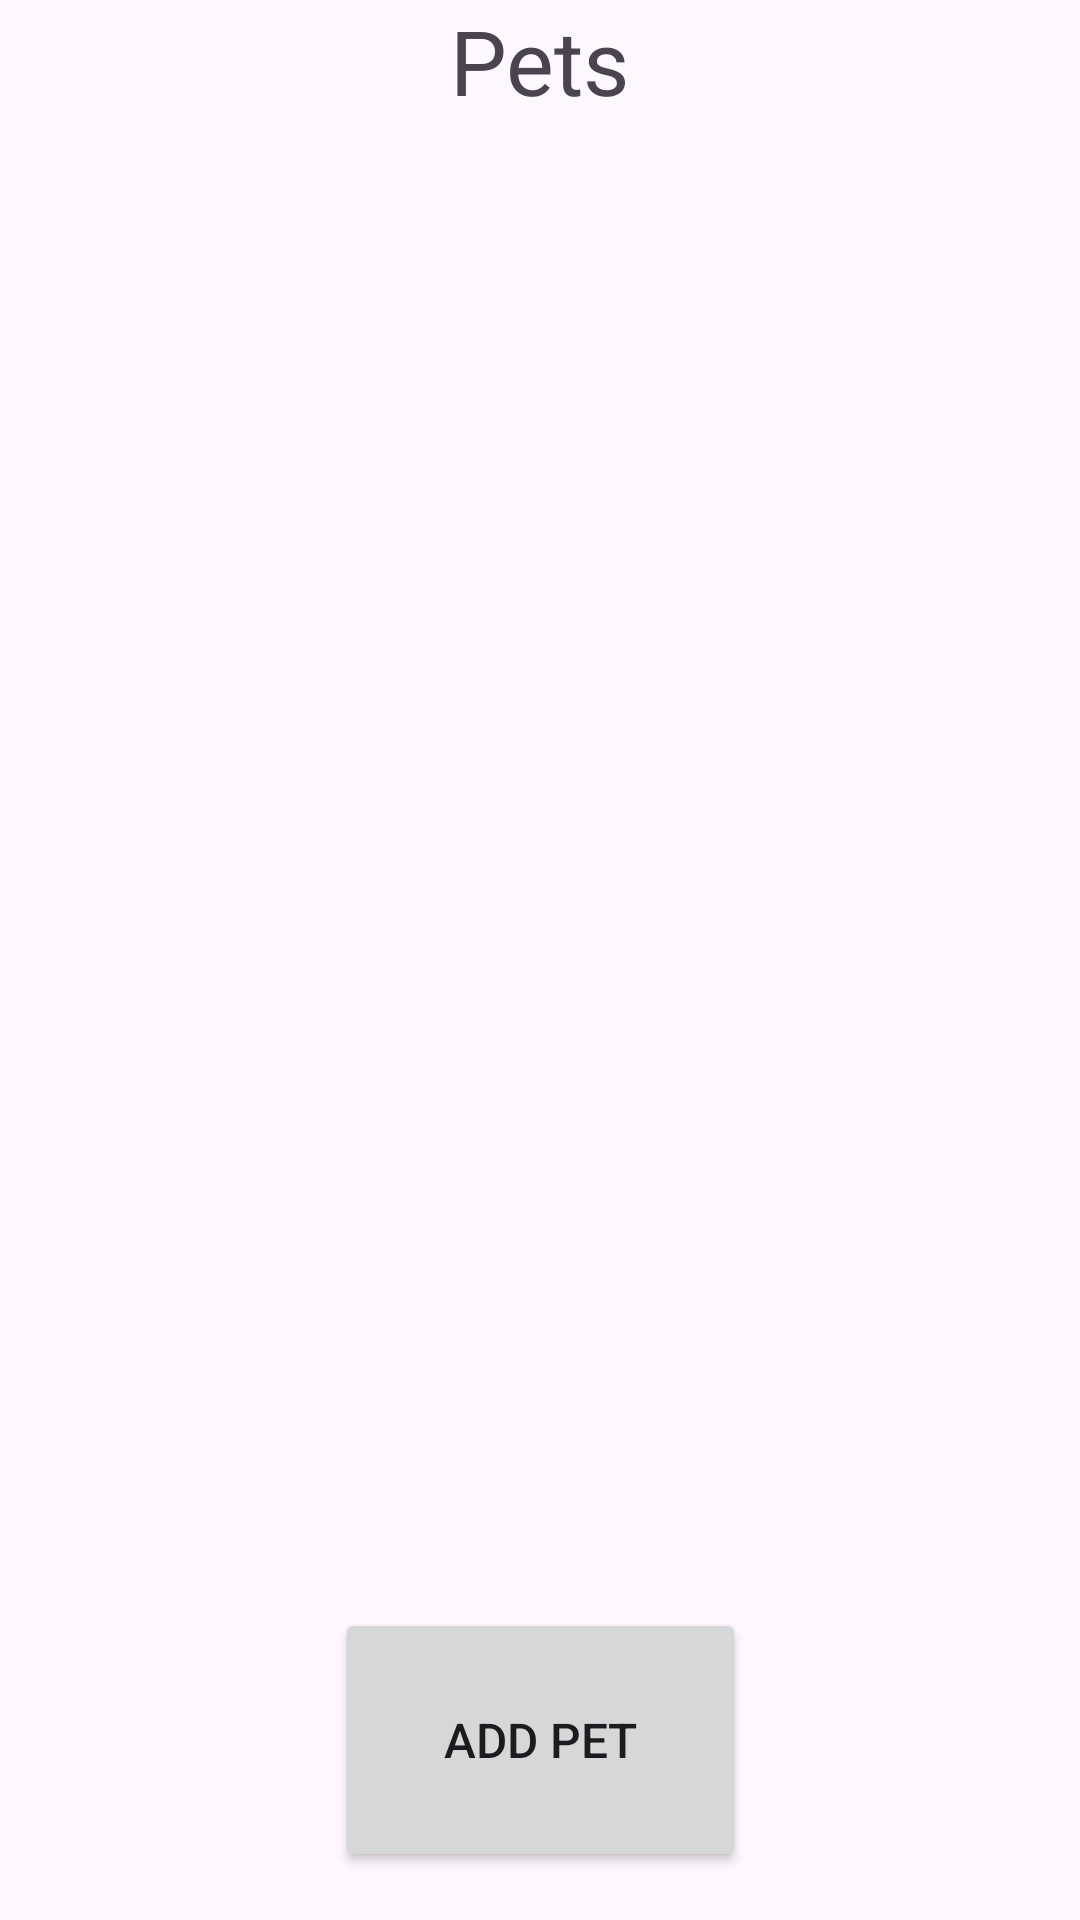

This screen was rendered from an Android layout file. Write that file and the resources it references.
<!-- AndroidManifest.xml: application theme Theme.CIS_183_MultipleIntents_PetData -->
<!-- res/layout/activity_main.xml -->
<?xml version="1.0" encoding="utf-8"?>
<androidx.constraintlayout.widget.ConstraintLayout xmlns:android="http://schemas.android.com/apk/res/android"
    xmlns:app="http://schemas.android.com/apk/res-auto"
    xmlns:tools="http://schemas.android.com/tools"
    android:id="@+id/ConstraintLayout"
    android:layout_width="match_parent"
    android:layout_height="match_parent"
    tools:context=".MainActivity">

    <TextView
        android:id="@+id/textView2"
        android:layout_width="wrap_content"
        android:layout_height="wrap_content"
        android:layout_marginBottom="38dp"
        android:text="Pets"
        android:textSize="30sp"
        app:layout_constraintBottom_toTopOf="@+id/lv_v_listOfPets"
        app:layout_constraintEnd_toEndOf="parent"
        app:layout_constraintStart_toStartOf="parent"
        app:layout_constraintTop_toTopOf="parent" />

    <Button
        android:id="@+id/btn_v_addPet"
        android:layout_width="137dp"
        android:layout_height="88dp"
        android:layout_marginBottom="16dp"
        android:text="Add Pet"
        android:textSize="16sp"
        app:layout_constraintBottom_toBottomOf="parent"
        app:layout_constraintEnd_toEndOf="parent"
        app:layout_constraintStart_toStartOf="parent"
        app:layout_constraintTop_toBottomOf="@+id/lv_v_listOfPets" />

    <ListView
        android:id="@+id/lv_v_listOfPets"
        android:layout_width="0dp"
        android:layout_height="0dp"
        android:layout_marginBottom="37dp"
        app:layout_constraintBottom_toTopOf="@+id/btn_v_addPet"
        app:layout_constraintEnd_toEndOf="parent"
        app:layout_constraintStart_toStartOf="parent"
        app:layout_constraintTop_toBottomOf="@+id/textView2" />

</androidx.constraintlayout.widget.ConstraintLayout>
<!-- resources referenced by this layout -->
<resources>
  <style name="Theme.CIS_183_MultipleIntents_PetData" parent="Base.Theme.CIS_183_MultipleIntents_PetData" />
  <style name="Base.Theme.CIS_183_MultipleIntents_PetData" parent="Theme.Material3.DayNight.NoActionBar">
          
          
      </style>
</resources>
